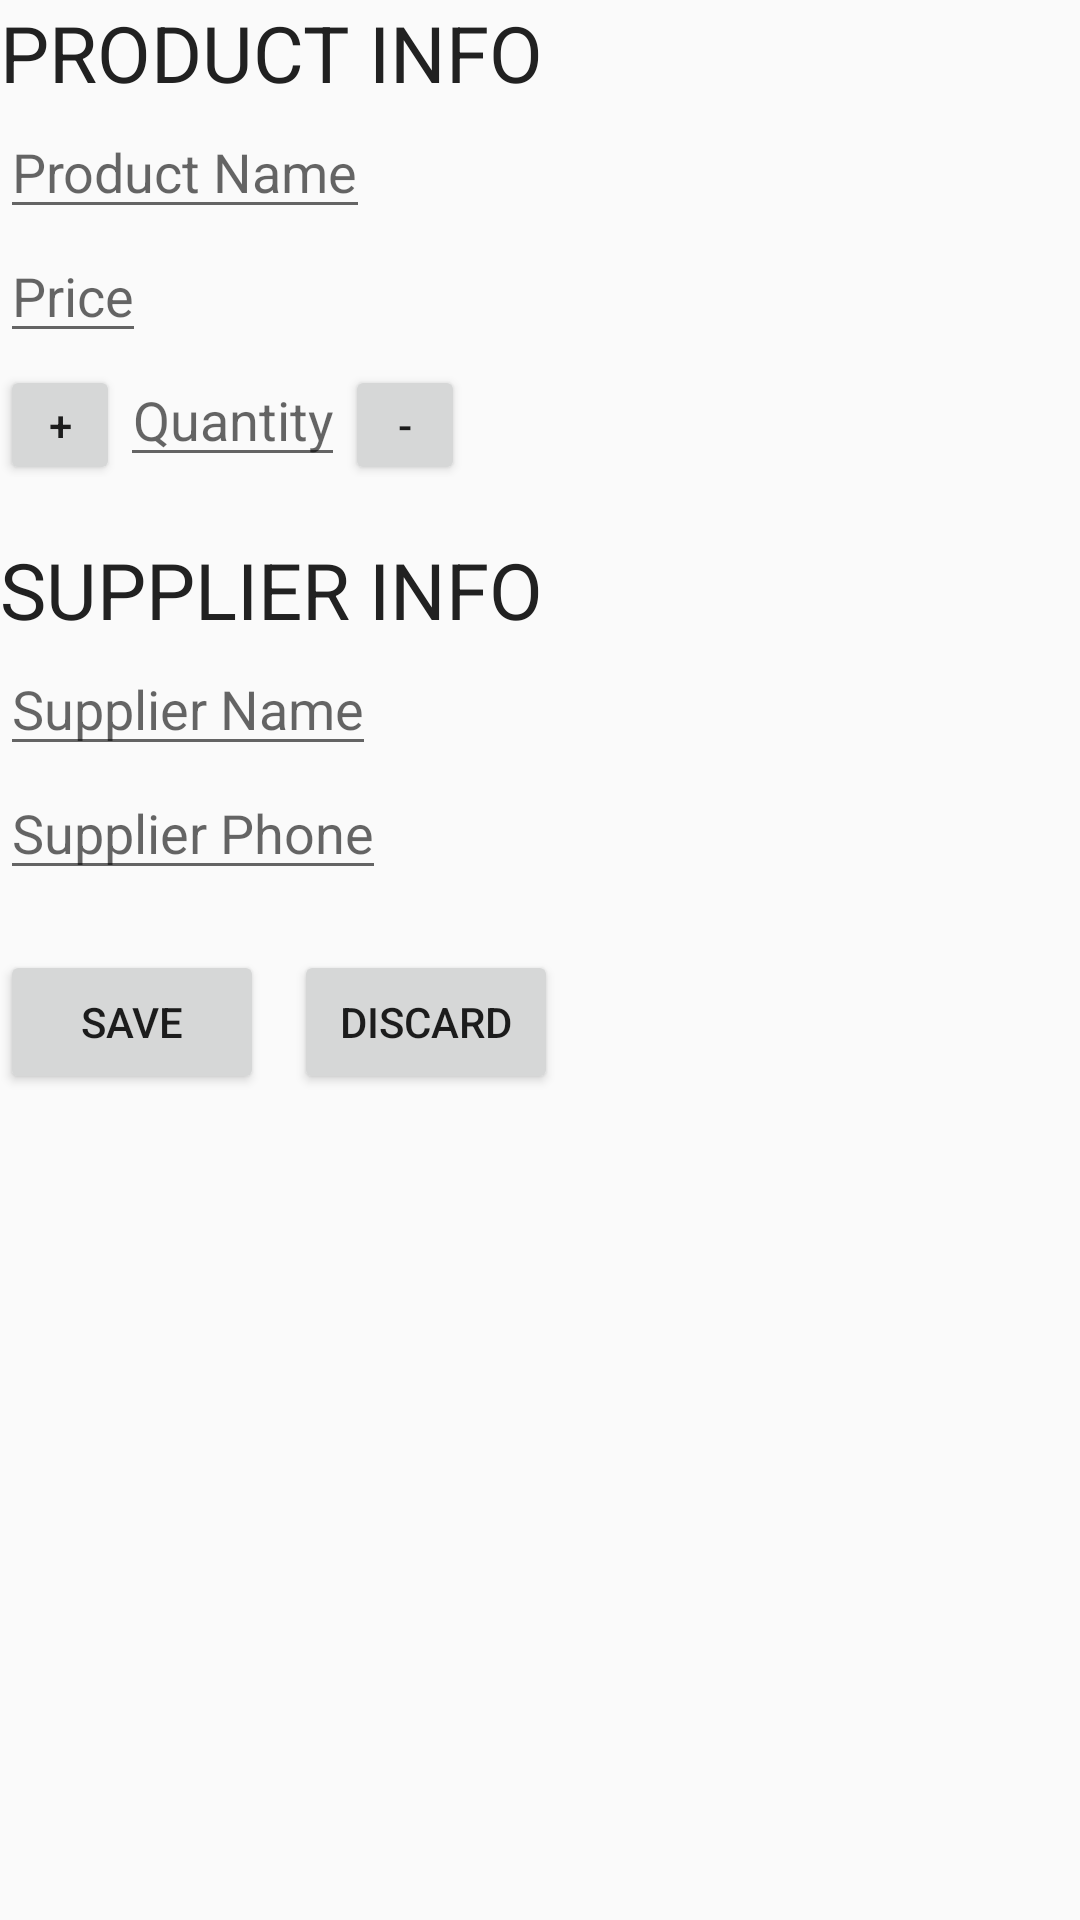

The Android layout XML behind this screen, and the referenced resources:
<!-- AndroidManifest.xml: application theme AppTheme -->
<!-- res/layout/activity_new_inventory.xml -->
<?xml version="1.0" encoding="utf-8"?>
<LinearLayout
    xmlns:android="http://schemas.android.com/apk/res/android"
    xmlns:app="http://schemas.android.com/apk/res-auto"
    xmlns:tools="http://schemas.android.com/tools"
    style="@style/InventoryOverview"
    tools:context="com.example.fatoumeh.shumanatorbookstore.NewInventoryActivity">
    <TextView
        android:text="@string/product_info_label"
        style="@style/InventoryTitles" />
    <EditText
        android:id="@+id/edit_product_name"
        android:hint="@string/product_name_edittext"
        style="@style/ProductSupplierName" />
    <EditText
        android:id="@+id/edit_product_price"
        android:hint="@string/product_price_edittext"
        android:inputType="numberDecimal"
        style="@style/PriceQuantity" />
    <LinearLayout
        style="@style/InventoryChildLL"
        android:layout_marginBottom="20dp">
        <Button
            android:id="@+id/increase_button"
            android:text="@string/increase_button_label"
            style="@style/PlusMinusButton"/>
        <EditText
            android:id="@+id/edit_product_quantity"
            android:hint="@string/product_quantity_edittext"
            android:inputType="number"
            android:textAlignment="center"
            style="@style/PriceQuantity"/>
        <Button
            android:id="@+id/decrease_button"
            android:text="@string/decrease_button_label"
            style="@style/PlusMinusButton" />
    </LinearLayout>
    <TextView
        android:text="@string/supplier_info_label"
        style="@style/InventoryTitles"/>
    <EditText
        android:id="@+id/edit_supplier_name"
        android:hint="@string/supplier_name_edittext"
        style="@style/ProductSupplierName"/>
    <EditText
        android:id="@+id/edit_supplier_phone"
        android:hint="@string/supplier_phone_edittext"
        android:inputType="phone"
        android:layout_width="wrap_content"
        android:layout_height="wrap_content" />
    <LinearLayout
        style="@style/InventoryChildLL"
        android:layout_marginTop="20dp">
        <Button
            android:id="@+id/save_button"
            android:text="@string/save_button_label"
            style="@style/SaveDiscardNewInventory" />
        <Button
            android:id="@+id/discard_button"
            android:text="@string/discard"
            style="@style/SaveDiscardNewInventory" />
    </LinearLayout>
</LinearLayout>
<!-- resources referenced by this layout -->
<resources>
  <string name="decrease_button_label">-</string>
  <string name="discard">Discard</string>
  <string name="increase_button_label">+</string>
  <string name="product_info_label">PRODUCT INFO</string>
  <string name="product_name_edittext">Product Name</string>
  <string name="product_price_edittext">Price</string>
  <string name="product_quantity_edittext">Quantity</string>
  <string name="save_button_label">SAVE</string>
  <string name="supplier_info_label">SUPPLIER INFO</string>
  <string name="supplier_name_edittext">Supplier Name</string>
  <string name="supplier_phone_edittext">Supplier Phone</string>
  <style name="InventoryChildLL">
          <item name="android:layout_height">wrap_content</item>
          <item name="android:layout_width">match_parent</item>
          <item name="android:orientation">horizontal</item>
      </style>
  <style name="InventoryOverview">
          <item name="android:layout_height">match_parent</item>
          <item name="android:layout_width">match_parent</item>
          <item name="android:orientation">vertical</item>
          <item name="android:descendantFocusability">beforeDescendants</item>
          <item name="android:focusableInTouchMode">true</item>
          <item name="android:layout_margin">@dimen/min_margin</item>
      </style>
  <style name="InventoryTitles">
          <item name="android:layout_height">wrap_content</item>
          <item name="android:layout_width">wrap_content</item>
          <item name="android:textSize">26sp</item>
          <item name="android:textColor">@color/colorText</item>
      </style>
  <style name="PlusMinusButton">
          <item name="android:layout_height">@dimen/plus_minus_size</item>
          <item name="android:layout_width">@dimen/plus_minus_size</item>
      </style>
  <style name="PriceQuantity">
          <item name="android:layout_height">wrap_content</item>
          <item name="android:layout_width">wrap_content</item>
      </style>
  <style name="ProductSupplierName">
          <item name="android:layout_height">wrap_content</item>
          <item name="android:layout_width">wrap_content</item>
          <item name="android:inputType">text</item>
          <item name="android:ellipsize">end</item>
          <item name="android:maxLines">1</item>
      </style>
  <style name="SaveDiscardNewInventory">
          <item name="android:layout_height">wrap_content</item>
          <item name="android:layout_width">wrap_content</item>
          <item name="android:layout_marginRight">@dimen/min_margin</item>
      </style>
  <style name="AppTheme" parent="Theme.AppCompat.Light.DarkActionBar">
          
          <item name="colorPrimary">@color/colorPrimary</item>
          <item name="colorPrimaryDark">@color/colorPrimaryDark</item>
          <item name="colorAccent">@color/colorAccent</item>
      </style>
  <dimen name="min_margin">10dp</dimen>
  <color name="colorText">#212121</color>
  <dimen name="plus_minus_size">40dp</dimen>
  <color name="colorPrimary">#03A9F4</color>
  <color name="colorPrimaryDark">#0288D1</color>
  <color name="colorAccent">#F44336</color>
</resources>
